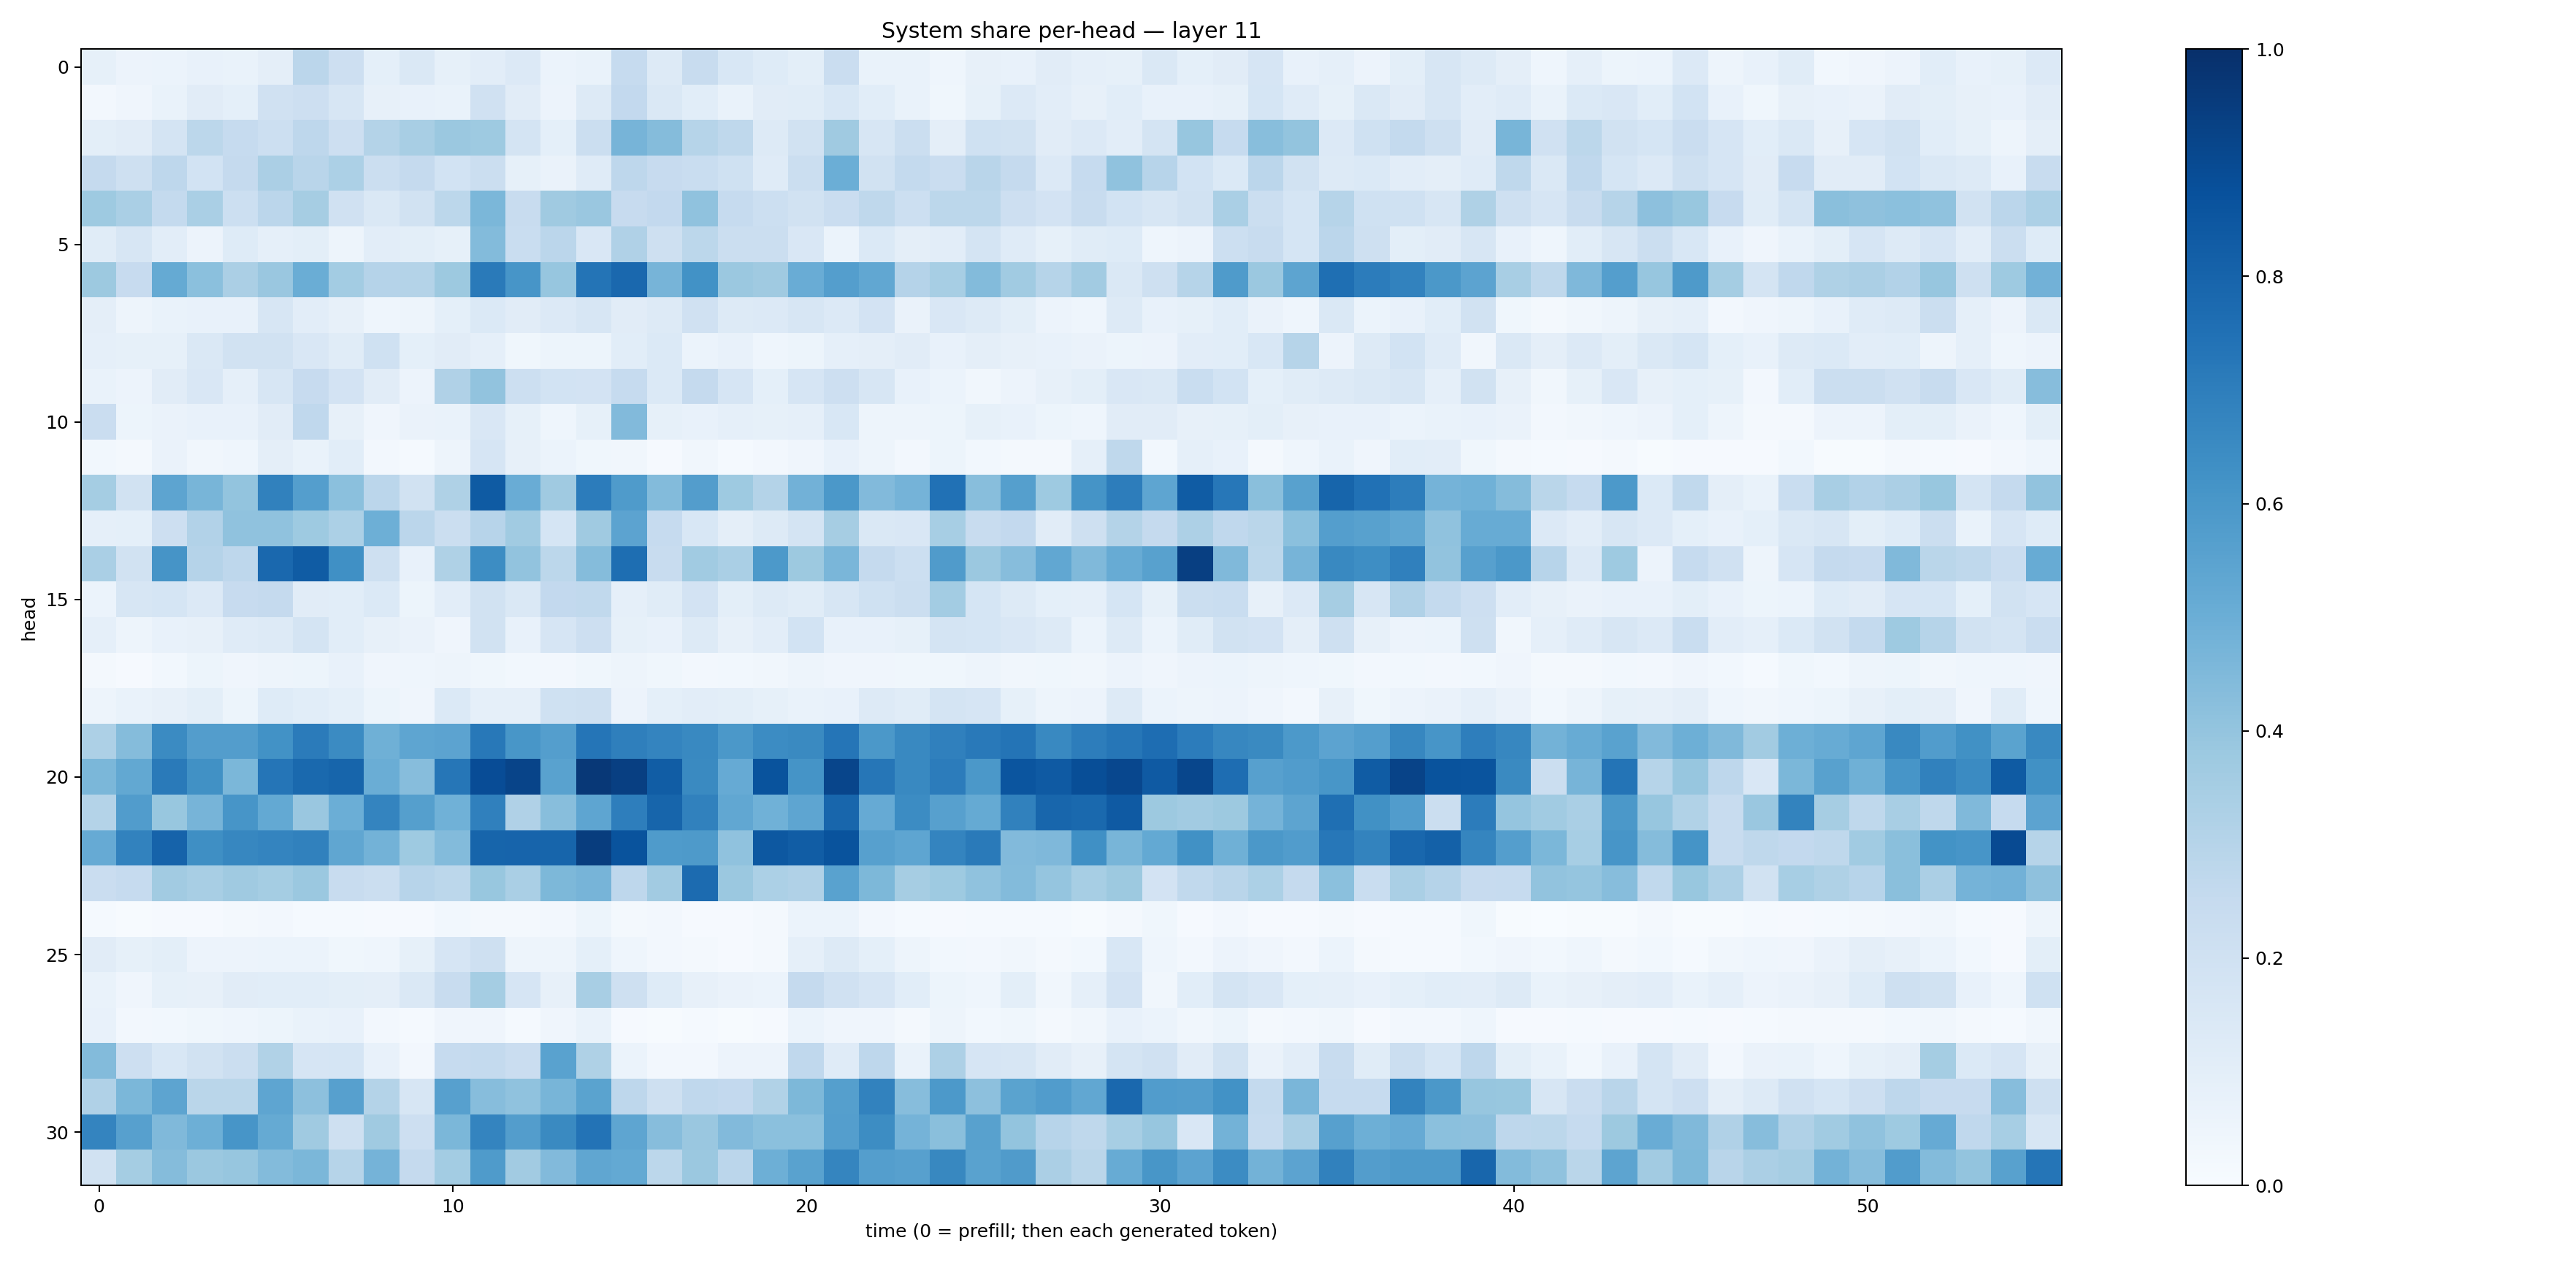

Values plotted in this chart, from the file beside it:
0.084033534, 0.056094453, 0.059674554, 0.07415353, 0.06703239, 0.09403385, 0.283154, 0.21329702, 0.09282884, 0.14415587, 0.08276653, 0.10258154, 0.13616425, 0.061052363, 0.06938826, 0.24668902, 0.12952437, 0.24054413, 0.15302143, 0.12238488, 0.09784675, 0.22676197, 0.068646014, 0.068301
0.02613, 0.03961, 0.06771, 0.1095, 0.09304, 0.1984, 0.2144, 0.1606, 0.08018, 0.07096, 0.06953, 0.1974, 0.1101, 0.05543, 0.1283, 0.2581, 0.142, 0.1094, 0.07023, 0.1103, 0.1145, 0.1531, 0.106, 0.06692
0.09798, 0.1126, 0.179, 0.2777, 0.2499, 0.2154, 0.2757, 0.2148, 0.3063, 0.3431, 0.3794, 0.3721, 0.1777, 0.0899, 0.2207, 0.4718, 0.4338, 0.3006, 0.2713, 0.1265, 0.1947, 0.3709, 0.1635, 0.223
0.2534, 0.2102, 0.276, 0.1839, 0.2501, 0.3355, 0.292, 0.3304, 0.2253, 0.252, 0.1863, 0.2247, 0.08516, 0.0653, 0.1179, 0.2736, 0.2438, 0.2313, 0.2026, 0.1179, 0.2252, 0.4974, 0.1908, 0.2549
0.3747, 0.3366, 0.2547, 0.3394, 0.2149, 0.2839, 0.3509, 0.1983, 0.1437, 0.1881, 0.2783, 0.458, 0.2365, 0.3682, 0.3838, 0.2424, 0.2581, 0.41, 0.2468, 0.2183, 0.1936, 0.23, 0.2699, 0.2149
0.1136, 0.1615, 0.1046, 0.05723, 0.1215, 0.08669, 0.09953, 0.04904, 0.1032, 0.1013, 0.0827, 0.4411, 0.2319, 0.2827, 0.1495, 0.3179, 0.2055, 0.2812, 0.2259, 0.2192, 0.1508, 0.05939, 0.1393, 0.09715
0.3763, 0.2441, 0.5187, 0.42, 0.3322, 0.3835, 0.5028, 0.3588, 0.3043, 0.3071, 0.3764, 0.7142, 0.6071, 0.393, 0.7374, 0.7826, 0.4697, 0.6229, 0.3803, 0.3685, 0.506, 0.5675, 0.5302, 0.3027
0.0942, 0.04759, 0.06928, 0.07096, 0.07545, 0.1574, 0.105, 0.08057, 0.04644, 0.05076, 0.09272, 0.1392, 0.1119, 0.1331, 0.1632, 0.1103, 0.1277, 0.1974, 0.1277, 0.1362, 0.1633, 0.1338, 0.1832, 0.06267
0.08609, 0.08327, 0.08323, 0.1434, 0.1894, 0.1884, 0.1493, 0.1143, 0.2014, 0.09082, 0.1111, 0.08815, 0.0377, 0.0535, 0.05399, 0.1076, 0.1373, 0.0625, 0.07774, 0.04464, 0.05274, 0.08644, 0.09571, 0.1114
0.06662, 0.05533, 0.1119, 0.1519, 0.08834, 0.1607, 0.2457, 0.1818, 0.1103, 0.058, 0.3184, 0.4035, 0.2174, 0.1874, 0.1804, 0.25, 0.1391, 0.2532, 0.1664, 0.09363, 0.1675, 0.2135, 0.1614, 0.07736
0.2296, 0.05212, 0.06403, 0.07711, 0.07284, 0.1116, 0.268, 0.07969, 0.04033, 0.06331, 0.06764, 0.1521, 0.08378, 0.04457, 0.08578, 0.4435, 0.0826, 0.07056, 0.08626, 0.08402, 0.08846, 0.1529, 0.0505, 0.0504
0.03027, 0.01618, 0.06514, 0.03209, 0.04686, 0.09678, 0.06869, 0.1074, 0.02363, 0.01324, 0.04704, 0.1673, 0.08153, 0.05887, 0.03867, 0.03448, 0.009239, 0.03264, 0.01469, 0.02674, 0.03929, 0.07583, 0.05037, 0.02602
0.355, 0.1943, 0.5423, 0.4677, 0.4011, 0.6872, 0.5698, 0.4206, 0.282, 0.1921, 0.3219, 0.8322, 0.5054, 0.3705, 0.7035, 0.5858, 0.4382, 0.571, 0.3718, 0.3065, 0.481, 0.5956, 0.4444, 0.4757
0.0862, 0.09112, 0.213, 0.3116, 0.4086, 0.407, 0.3713, 0.3306, 0.4949, 0.2846, 0.2207, 0.293, 0.3662, 0.17, 0.3689, 0.5436, 0.248, 0.1542, 0.09513, 0.1256, 0.1734, 0.3489, 0.1443, 0.1501
0.3361, 0.1881, 0.6096, 0.3042, 0.2761, 0.782, 0.8319, 0.6322, 0.2077, 0.076, 0.3215, 0.6429, 0.4047, 0.2799, 0.4344, 0.7615, 0.2403, 0.3669, 0.3394, 0.5899, 0.3767, 0.4622, 0.2517, 0.2165
0.05958, 0.1584, 0.171, 0.1353, 0.243, 0.2501, 0.1108, 0.1076, 0.1383, 0.05294, 0.1023, 0.1917, 0.1429, 0.2603, 0.2647, 0.08882, 0.1153, 0.1799, 0.09916, 0.1304, 0.1145, 0.1569, 0.2009, 0.2231
0.08965, 0.04956, 0.07774, 0.07827, 0.1194, 0.1269, 0.179, 0.1081, 0.07966, 0.06304, 0.0422, 0.1908, 0.07237, 0.1672, 0.2121, 0.08243, 0.07314, 0.1306, 0.08156, 0.1024, 0.1838, 0.07466, 0.07201, 0.08577
0.01902, 0.01129, 0.02839, 0.05292, 0.04296, 0.04836, 0.05429, 0.07514, 0.04048, 0.04355, 0.048, 0.03636, 0.03066, 0.0237, 0.03675, 0.04809, 0.03564, 0.02603, 0.02903, 0.03291, 0.04712, 0.04121, 0.04008, 0.03527
0.04934, 0.07018, 0.07987, 0.1002, 0.05229, 0.1248, 0.1085, 0.09314, 0.05133, 0.04261, 0.1371, 0.08977, 0.08797, 0.2012, 0.2077, 0.05517, 0.09088, 0.1051, 0.1015, 0.08249, 0.06952, 0.07259, 0.1276, 0.1137
0.3271, 0.4354, 0.6503, 0.572, 0.5741, 0.6223, 0.7106, 0.6508, 0.4885, 0.5376, 0.5459, 0.7207, 0.6018, 0.567, 0.7338, 0.6934, 0.6752, 0.6597, 0.5946, 0.6481, 0.654, 0.7344, 0.5973, 0.6579
0.4572, 0.5246, 0.7115, 0.626, 0.4578, 0.7336, 0.7773, 0.7953, 0.5017, 0.4304, 0.7284, 0.8889, 0.9185, 0.5532, 0.966, 0.9392, 0.8259, 0.6537, 0.5136, 0.8642, 0.6157, 0.9154, 0.7289, 0.6574
0.3079, 0.5761, 0.3903, 0.4711, 0.607, 0.5217, 0.383, 0.4984, 0.6744, 0.5661, 0.4859, 0.6897, 0.3167, 0.4275, 0.5378, 0.6953, 0.7941, 0.6866, 0.531, 0.4881, 0.5386, 0.7893, 0.5126, 0.6451
0.5138, 0.6817, 0.8033, 0.6361, 0.6651, 0.6738, 0.686, 0.532, 0.4776, 0.3731, 0.4379, 0.7959, 0.7979, 0.7958, 0.947, 0.8648, 0.5847, 0.5892, 0.4078, 0.8441, 0.8248, 0.8647, 0.5592, 0.5355
0.2285, 0.2474, 0.3612, 0.3424, 0.3697, 0.3552, 0.3808, 0.2418, 0.2199, 0.2962, 0.2808, 0.3884, 0.3363, 0.4548, 0.4704, 0.2771, 0.362, 0.7723, 0.3812, 0.3318, 0.3164, 0.5546, 0.4551, 0.3497
0.0148, 0.005338, 0.00885, 0.01038, 0.02144, 0.0242, 0.01203, 0.01351, 0.008111, 0.01051, 0.02926, 0.02031, 0.01927, 0.02456, 0.05358, 0.01901, 0.02639, 0.01158, 0.01106, 0.01752, 0.06097, 0.06173, 0.02529, 0.01461
0.1118, 0.08514, 0.1014, 0.05774, 0.05551, 0.05992, 0.06111, 0.03736, 0.04494, 0.08296, 0.1671, 0.2089, 0.04769, 0.04691, 0.0925, 0.04641, 0.02706, 0.01568, 0.01113, 0.01708, 0.08981, 0.1266, 0.09214, 0.05037
0.06696, 0.03962, 0.08232, 0.07964, 0.1108, 0.1084, 0.1072, 0.09887, 0.09412, 0.1446, 0.2373, 0.3524, 0.1655, 0.07848, 0.3412, 0.2045, 0.1225, 0.08157, 0.06576, 0.06095, 0.2514, 0.1956, 0.1669, 0.1059
0.07728, 0.0246, 0.02798, 0.03738, 0.04377, 0.05392, 0.06693, 0.07284, 0.02371, 0.01479, 0.04078, 0.04009, 0.01558, 0.04007, 0.06974, 0.008903, 0.007359, 0.01274, 0.006009, 0.008842, 0.05867, 0.03952, 0.0418, 0.02236
0.4388, 0.214, 0.1531, 0.1935, 0.2246, 0.3134, 0.1654, 0.1703, 0.07219, 0.02693, 0.248, 0.2575, 0.228, 0.5543, 0.3242, 0.06094, 0.02424, 0.02397, 0.05469, 0.0555, 0.2675, 0.1182, 0.275, 0.06734
0.318, 0.4571, 0.5394, 0.2883, 0.288, 0.5369, 0.4164, 0.5601, 0.3048, 0.1612, 0.5587, 0.4316, 0.4071, 0.4656, 0.5472, 0.2768, 0.2056, 0.269, 0.2586, 0.3148, 0.4542, 0.5636, 0.6802, 0.4329
0.6735, 0.5588, 0.4464, 0.4941, 0.6065, 0.5186, 0.3692, 0.2091, 0.3683, 0.2121, 0.4591, 0.6752, 0.5733, 0.6543, 0.7395, 0.5369, 0.432, 0.3859, 0.4452, 0.4217, 0.42, 0.5681, 0.6432, 0.4728
0.1915, 0.3523, 0.4355, 0.3797, 0.3921, 0.4394, 0.4581, 0.3001, 0.4764, 0.2537, 0.3588, 0.5839, 0.3605, 0.4447, 0.5327, 0.5218, 0.2785, 0.379, 0.2845, 0.4948, 0.5538, 0.6691, 0.5673, 0.5612
